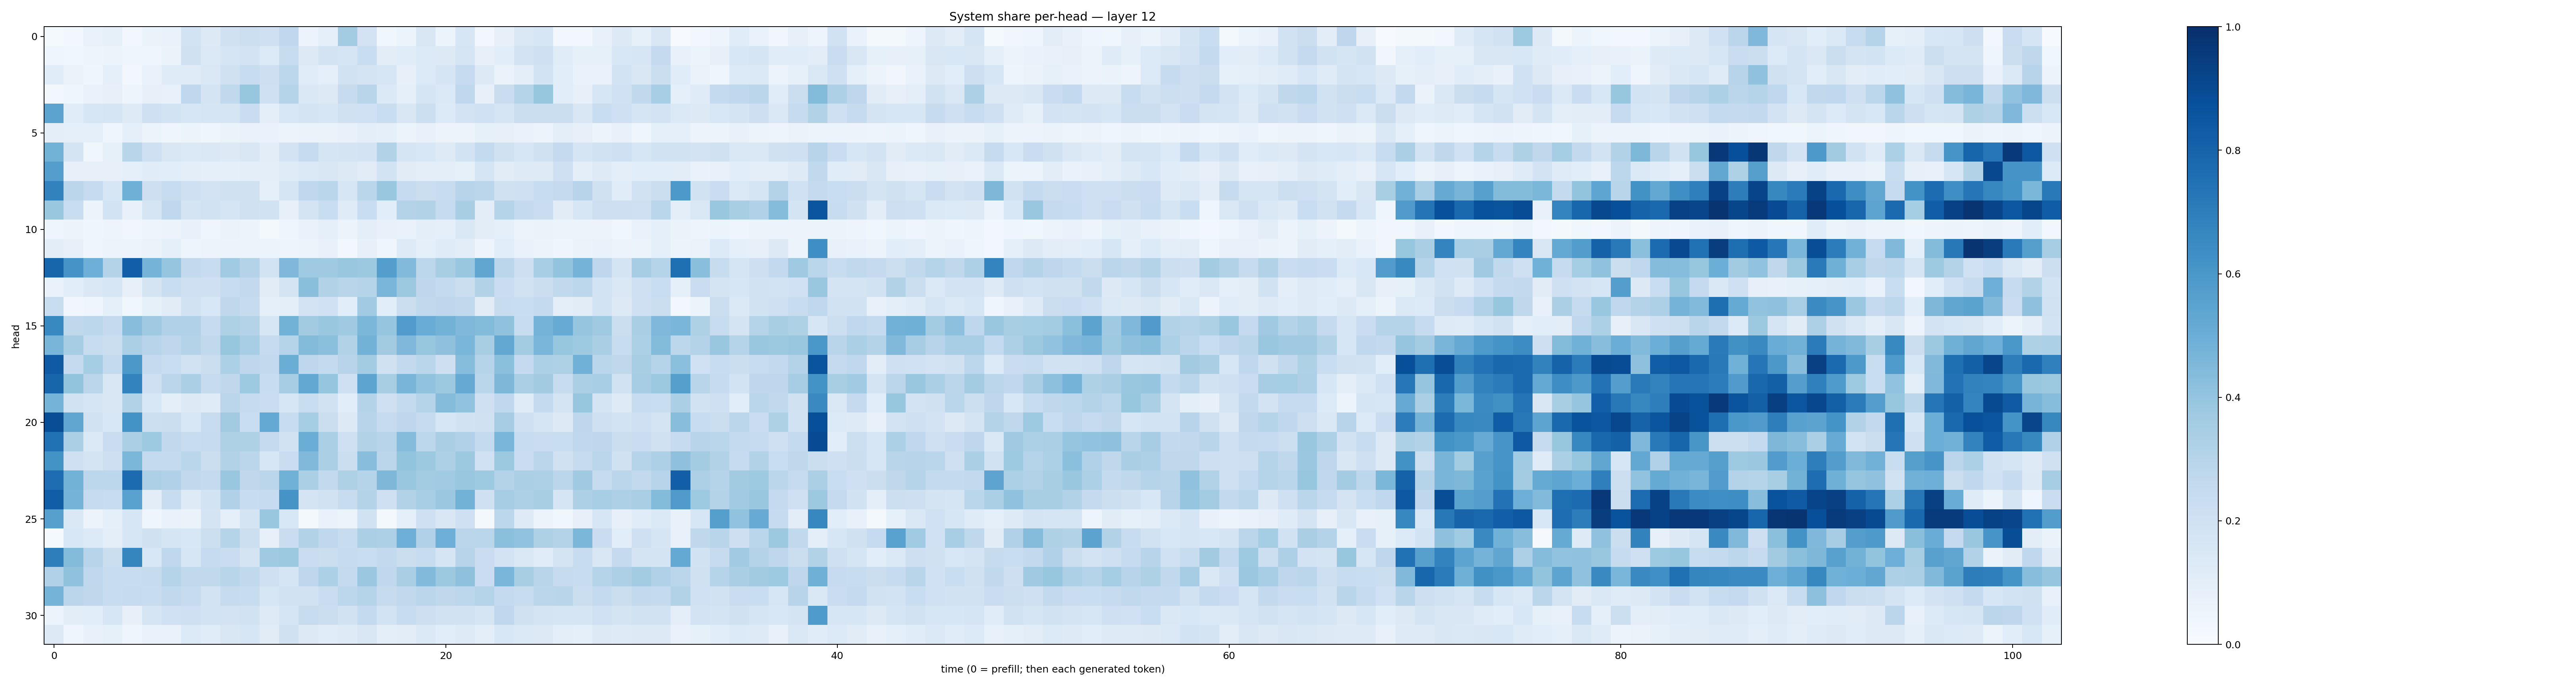

Values plotted in this chart, from the file beside it:
0.015055194, 0.026937729, 0.06962037, 0.08289708, 0.028530404, 0.06271183, 0.06862752, 0.18606766, 0.12889746, 0.199084, 0.21689987, 0.21080811, 0.2687748, 0.057220757, 0.08726772, 0.35623294, 0.1832367, 0.036631487, 0.05362034, 0.15007739, 0.06189324, 0.1575387, 0.028695507, 0.079105355
0.04173, 0.03635, 0.05076, 0.05338, 0.04242, 0.04444, 0.06525, 0.1977, 0.1398, 0.1677, 0.1823, 0.1359, 0.2397, 0.1305, 0.1815, 0.1674, 0.2307, 0.1049, 0.1137, 0.1343, 0.1277, 0.1652, 0.08122, 0.1074
0.1171, 0.06598, 0.04211, 0.09316, 0.02825, 0.06799, 0.1182, 0.1175, 0.1409, 0.197, 0.235, 0.2125, 0.2798, 0.1155, 0.088, 0.1889, 0.1741, 0.1574, 0.07905, 0.1331, 0.1714, 0.2468, 0.1305, 0.06329
0.02748, 0.03997, 0.06942, 0.08097, 0.04974, 0.0785, 0.07371, 0.2685, 0.1756, 0.2643, 0.3908, 0.2039, 0.3026, 0.1477, 0.1313, 0.2436, 0.29, 0.1395, 0.08634, 0.167, 0.1386, 0.269, 0.08198, 0.2291
0.5443, 0.1134, 0.1598, 0.1687, 0.1232, 0.2049, 0.184, 0.1594, 0.1693, 0.1704, 0.2271, 0.09538, 0.1554, 0.1752, 0.1576, 0.1989, 0.2004, 0.233, 0.1514, 0.2173, 0.1361, 0.1826, 0.2012, 0.1704
0.0975, 0.08777, 0.09349, 0.04643, 0.09154, 0.05211, 0.04122, 0.05089, 0.04534, 0.06621, 0.06759, 0.06672, 0.06053, 0.06468, 0.06386, 0.07267, 0.0978, 0.08651, 0.05222, 0.0739, 0.05732, 0.0581, 0.08304, 0.07999
0.4784, 0.1779, 0.03707, 0.08384, 0.2912, 0.2087, 0.1497, 0.1398, 0.1436, 0.127, 0.15, 0.1022, 0.1825, 0.244, 0.1651, 0.1793, 0.183, 0.3145, 0.1705, 0.1541, 0.1237, 0.1847, 0.2566, 0.1958
0.5687, 0.07826, 0.08166, 0.07929, 0.0903, 0.1169, 0.1074, 0.09586, 0.09079, 0.08912, 0.09774, 0.0942, 0.1192, 0.1403, 0.151, 0.132, 0.1115, 0.1867, 0.1117, 0.0976, 0.09981, 0.08409, 0.1711, 0.1096
0.681, 0.2819, 0.2487, 0.1633, 0.4915, 0.2126, 0.2385, 0.2058, 0.1802, 0.1958, 0.1975, 0.09064, 0.1684, 0.2679, 0.2884, 0.1631, 0.2867, 0.3848, 0.2491, 0.2217, 0.2403, 0.2949, 0.2842, 0.1988
0.3885, 0.233, 0.05933, 0.186, 0.07399, 0.1663, 0.2667, 0.1785, 0.1878, 0.1689, 0.1958, 0.1925, 0.07929, 0.1756, 0.2328, 0.1211, 0.2333, 0.1078, 0.3075, 0.3159, 0.2489, 0.3406, 0.1022, 0.2985
0.04546, 0.05686, 0.04233, 0.04838, 0.03204, 0.04968, 0.05678, 0.07126, 0.04487, 0.06552, 0.0591, 0.02282, 0.04472, 0.06827, 0.08608, 0.05756, 0.09779, 0.07075, 0.06947, 0.09602, 0.09049, 0.1412, 0.1042, 0.0894
0.1046, 0.07902, 0.03951, 0.06096, 0.05704, 0.06487, 0.08853, 0.04909, 0.05521, 0.05971, 0.05978, 0.05223, 0.0483, 0.05179, 0.07406, 0.03058, 0.08194, 0.04393, 0.1224, 0.08943, 0.1177, 0.1033, 0.04765, 0.1064
0.7947, 0.6118, 0.4939, 0.3084, 0.8203, 0.4744, 0.3946, 0.2615, 0.2389, 0.366, 0.3054, 0.1848, 0.4512, 0.3699, 0.3702, 0.3867, 0.3756, 0.5665, 0.4429, 0.2787, 0.3426, 0.3869, 0.5341, 0.2833
0.06698, 0.1079, 0.1471, 0.1579, 0.07841, 0.1723, 0.231, 0.2109, 0.2037, 0.2374, 0.2588, 0.111, 0.1772, 0.4254, 0.3101, 0.29, 0.2974, 0.4629, 0.3764, 0.2764, 0.2549, 0.2189, 0.3133, 0.2287
0.2321, 0.03343, 0.03945, 0.08889, 0.0356, 0.08317, 0.1131, 0.1922, 0.1536, 0.2705, 0.2452, 0.08627, 0.09966, 0.1799, 0.2006, 0.1073, 0.3641, 0.108, 0.2252, 0.2635, 0.2751, 0.2645, 0.1099, 0.2422
0.6591, 0.2702, 0.2781, 0.2517, 0.427, 0.3698, 0.3178, 0.3178, 0.2477, 0.3211, 0.3051, 0.1576, 0.4789, 0.361, 0.3832, 0.3693, 0.4601, 0.3972, 0.5774, 0.5042, 0.4791, 0.4497, 0.4401, 0.408
0.4657, 0.3488, 0.2406, 0.2237, 0.3325, 0.2965, 0.2741, 0.305, 0.2644, 0.3913, 0.345, 0.2454, 0.3033, 0.4404, 0.4196, 0.3107, 0.4772, 0.3624, 0.4504, 0.3915, 0.4138, 0.4639, 0.3405, 0.5265
0.8372, 0.2522, 0.3555, 0.257, 0.5945, 0.2528, 0.2308, 0.1888, 0.2195, 0.3318, 0.276, 0.2616, 0.5014, 0.2744, 0.2571, 0.2937, 0.3561, 0.1983, 0.2606, 0.2886, 0.2122, 0.4331, 0.2997, 0.4206
0.7933, 0.4012, 0.2824, 0.1507, 0.6795, 0.2094, 0.2847, 0.3333, 0.2457, 0.2706, 0.3745, 0.2389, 0.3495, 0.5264, 0.3983, 0.2091, 0.5424, 0.3416, 0.465, 0.403, 0.3772, 0.5121, 0.2854, 0.4564
0.4743, 0.1915, 0.1696, 0.1485, 0.3128, 0.1534, 0.09681, 0.1254, 0.1209, 0.2845, 0.2452, 0.2266, 0.1634, 0.231, 0.1895, 0.1057, 0.3082, 0.2059, 0.2548, 0.3, 0.437, 0.4032, 0.2076, 0.2657
0.8867, 0.5321, 0.1902, 0.1535, 0.6173, 0.2159, 0.2245, 0.1558, 0.2388, 0.3594, 0.2332, 0.523, 0.2388, 0.3522, 0.2231, 0.1326, 0.2951, 0.2428, 0.2755, 0.2446, 0.1624, 0.1941, 0.1984, 0.3498
0.747, 0.3324, 0.1394, 0.2305, 0.3354, 0.3723, 0.265, 0.2357, 0.2486, 0.3227, 0.3238, 0.251, 0.1886, 0.5031, 0.3358, 0.207, 0.3153, 0.2955, 0.4371, 0.2804, 0.3382, 0.3175, 0.2576, 0.4625
0.618, 0.2041, 0.1784, 0.2148, 0.4592, 0.2545, 0.2539, 0.2875, 0.2259, 0.3149, 0.2825, 0.1597, 0.2287, 0.4479, 0.3355, 0.2262, 0.4297, 0.2819, 0.4013, 0.3784, 0.328, 0.377, 0.1999, 0.3755
0.7618, 0.4789, 0.281, 0.2778, 0.7715, 0.3259, 0.319, 0.2645, 0.2548, 0.3879, 0.2705, 0.2834, 0.4847, 0.3338, 0.2587, 0.3236, 0.3003, 0.4536, 0.3898, 0.3568, 0.3671, 0.3844, 0.3714, 0.308
0.8214, 0.473, 0.2426, 0.2381, 0.551, 0.104, 0.2362, 0.1247, 0.184, 0.3196, 0.2409, 0.2497, 0.6105, 0.1784, 0.1878, 0.2415, 0.3051, 0.2073, 0.3111, 0.3458, 0.3795, 0.4798, 0.2048, 0.3502
0.5602, 0.1415, 0.0578, 0.09189, 0.1594, 0.04295, 0.06815, 0.0625, 0.1788, 0.08851, 0.175, 0.3846, 0.1525, 0.01933, 0.06722, 0.05387, 0.1932, 0.01677, 0.09077, 0.2096, 0.1496, 0.2068, 0.02183, 0.2779
0.01309, 0.1561, 0.1331, 0.09398, 0.1565, 0.1971, 0.1703, 0.1536, 0.2162, 0.3046, 0.217, 0.08177, 0.2292, 0.3095, 0.2693, 0.2415, 0.3326, 0.3245, 0.4948, 0.3202, 0.4943, 0.2818, 0.2871, 0.4186
0.6986, 0.4389, 0.2954, 0.2254, 0.6687, 0.1527, 0.2667, 0.1626, 0.2492, 0.2287, 0.1732, 0.3701, 0.3766, 0.2283, 0.2195, 0.2459, 0.2311, 0.2599, 0.2191, 0.237, 0.1654, 0.2944, 0.2268, 0.1798
0.3201, 0.4082, 0.268, 0.2387, 0.2361, 0.2436, 0.3039, 0.2643, 0.2653, 0.2898, 0.265, 0.2058, 0.1696, 0.2759, 0.3293, 0.2515, 0.3817, 0.2692, 0.338, 0.445, 0.3786, 0.4102, 0.2271, 0.4633
0.4734, 0.2819, 0.2716, 0.2392, 0.2462, 0.2355, 0.2627, 0.2451, 0.1868, 0.2437, 0.2379, 0.1595, 0.1952, 0.1884, 0.2287, 0.2778, 0.2978, 0.2443, 0.264, 0.2832, 0.2734, 0.2806, 0.3046, 0.2548
0.05198, 0.1024, 0.1078, 0.1639, 0.07874, 0.1659, 0.201, 0.2068, 0.1859, 0.1816, 0.1923, 0.1228, 0.165, 0.2397, 0.2212, 0.1903, 0.2546, 0.1846, 0.2392, 0.2144, 0.1881, 0.1905, 0.1659, 0.2674
0.1325, 0.04021, 0.07456, 0.08455, 0.04005, 0.07019, 0.06815, 0.1366, 0.1146, 0.1511, 0.1629, 0.1118, 0.1961, 0.1287, 0.1169, 0.1242, 0.1514, 0.1011, 0.1047, 0.1384, 0.1081, 0.122, 0.09494, 0.1535
